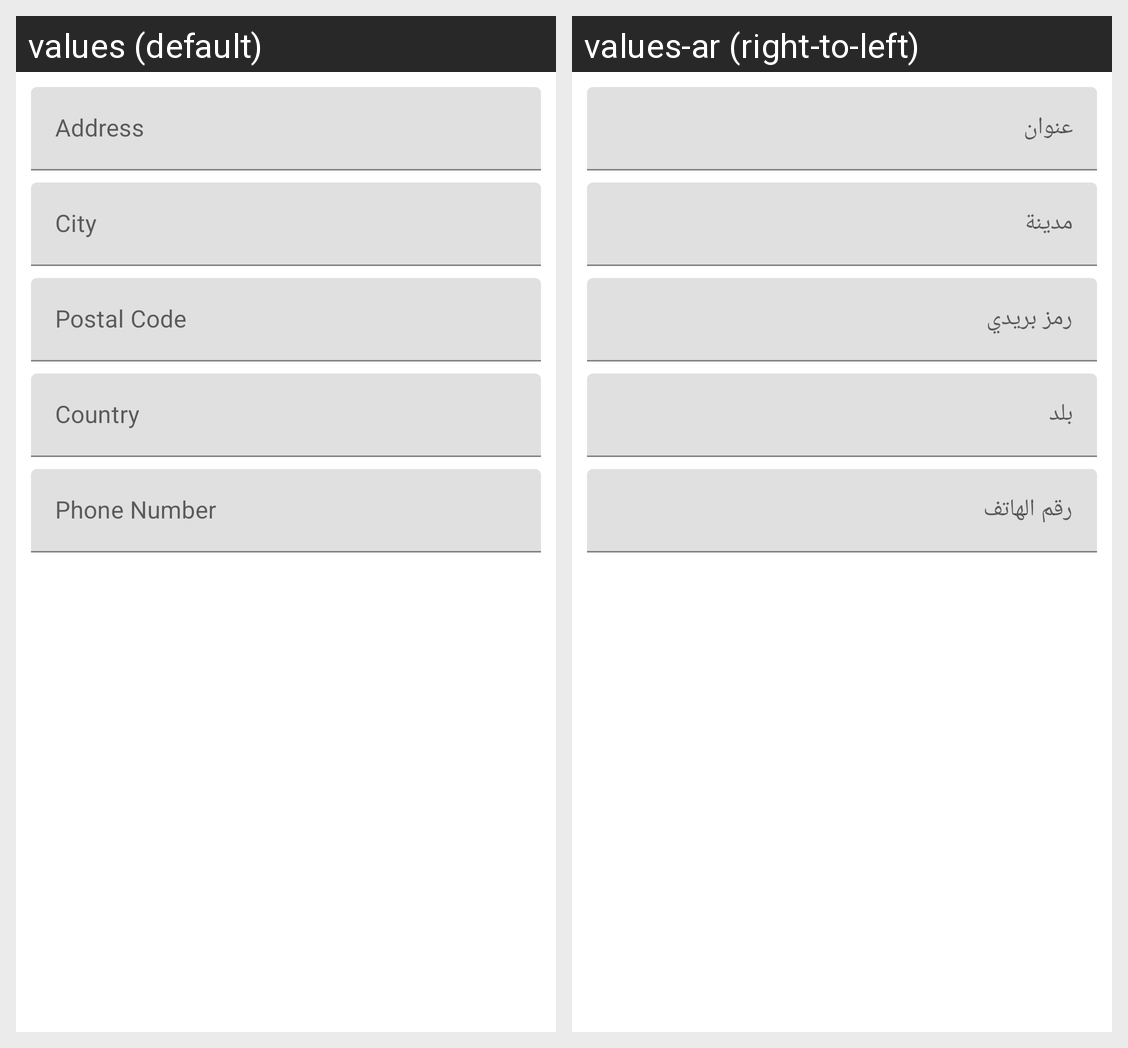

The Android screen above is rendered under two locales of the same app. Produce the string resources it draws, with the default and per-locale values.
Android screen res/layout/shipping_address_add.xml rendered under 2 locales, left to right: values (default), values-ar (right-to-left). Device: Nexus 5 (rendered at 1080×1920; each locale shown at half size, 540×960, under a caption strip naming it); theme AppTheme.
Strings drawn on this screen, with the default value and each locale's value (text and hints the layout hard-codes, and strings that could not be matched under every locale, appear in the picture but are not listed):

address
  values: Address
  values-ar: عنوان

city
  values: City
  values-ar: مدينة

postal_code
  values: Postal Code
  values-ar: رمز بريدي

country
  values: Country
  values-ar: بلد

phone_number
  values: Phone Number
  values-ar: رقم الهاتف
